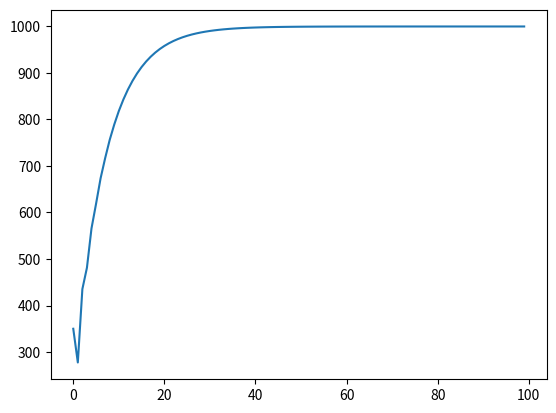

Write Python code to recreate this figure.
import matplotlib.pyplot as plt


class Pid():
    """这里定义了一个关于PID的类"""

    def __init__(self, exp_val, kp, ki, kd):
        self.KP = kp
        self.KI = ki
        self.KD = kd
        self.exp_val = exp_val
        self.now_val = 0
        self.sum_err = 0
        self.now_err = 0
        self.last_err = 0

    def cmd_pid(self):
        self.last_err = self.now_err
        self.now_err = self.exp_val - self.now_val
        self.sum_err += self.now_err
        # 这一块是严格按照公式来写的
        self.now_val = self.KP * (self.exp_val - self.now_val) \
                       + self.KI * self.sum_err + self.KD * (self.now_err - self.last_err)
        return self.now_val


pid_val = []
# 对pid进行初始化，目标值是1000 ，p=0.1 ，i=0.15, d=0.1
my_Pid = Pid(1000, 0.1, 0.15, 0.1)
# 然后循环100次把数存进数组中去
for i in range(0, 100):
    pid_val.append(my_Pid.cmd_pid())
plt.plot(pid_val)
plt.show()
